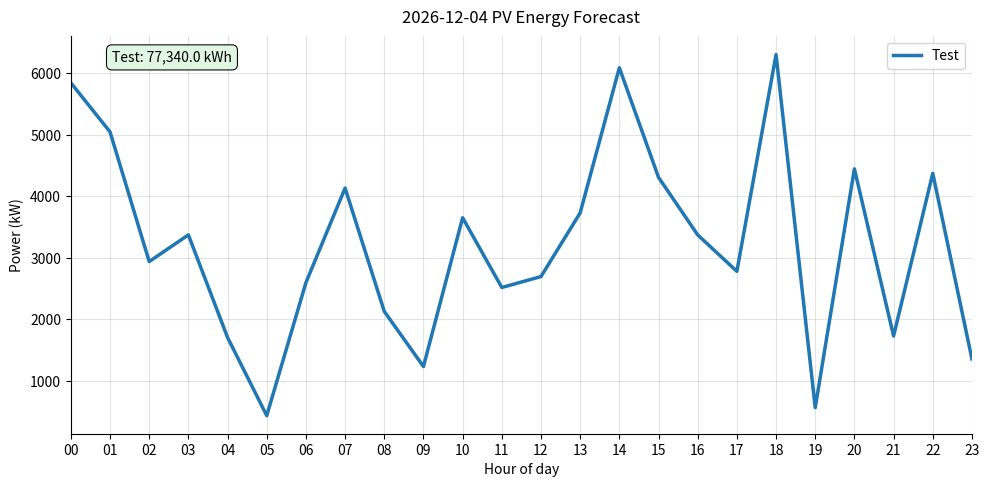

Python code for this plot:
from datetime import date
from itertools import combinations
import pandas as pd
import matplotlib.pyplot as plt


def feature_combo(features: list[str], min_list_len=2, max_list_len=5) -> list[list[str]]:
    """
    Get every possible combination of features from a list of features.

    WARNING: This creates a list of O(N^max_list_len) combinations, so be careful with the the number of features!

    :param features:      list of selected features in ModelData
    :param min_list_len:  minimum length of the feature list to generate
    :param max_list_len:  maximum length of the feature list to generate
    :return:  combination of features of length between min_list_len and max_list_len
    """
    res = []

    for r in range(min_list_len, min(len(features) + 1, max_list_len)):
        for combo in combinations(features, r):
            res.append(list(combo))
    return res


def clamp_predictions(predictions, dt_index, elevation_data):
    # Convert raw numpy array to a Series using the provided index
    y_pred = pd.Series(predictions, index=dt_index)

    # Handle duplicates in elevation data
    elev = elevation_data.copy()
    if elev.index.has_duplicates:
        elev = elev[~elev.index.duplicated(keep="last")]

    # Align elevation data to match the prediction timestamps
    elev = elev.reindex(y_pred.index)

    # Create and apply mask
    mask = (elev <= 0).fillna(False).to_numpy()

    # Flatten mask just in case elevation_data is passed as a DataFrame instead of a Series
    if mask.ndim > 1:
        mask = mask.flatten()

    y_pred.iloc[mask] = 0

    # Return the clamped array
    return y_pred.to_numpy()


def plot_forecasts(predictions_dict: dict, date_str=str(date.today()), save_filename=None):
    """
    Plots forecasted PV energy for multiple models on a single graph.

    ** Partially written by AI **

    Args:
        predictions_dict (dict): Keys are model names (str), values are prediction arrays (numpy arrays).
        date_str (str): Date used for the chart title.
        save_filename (str): Optional. If provided, saves the figure to this path.
    """
    hours = np.arange(24)
    fig, ax = plt.subplots(figsize=(10, 5), dpi=200)

    energy_texts = []
    max_energy_text_len = 0

    # Iterate through the dictionary to plot each model
    for model_name, pred_array in predictions_dict.items():
        # Plot the line (Matplotlib automatically cycles colors for you)
        ax.plot(hours, pred_array, linewidth=2.5, label=model_name)

        # Calculate energy and format the text for the box
        energy = pred_array.sum()
        energy_texts.append(f"{model_name}: {energy:,.1f} kWh")

        if len(model_name) > max_energy_text_len:
            max_energy_text_len = len(model_name)

    # Title and Labels
    ax.set_title(f"{date_str} PV Energy Forecast", pad=10)
    ax.set_xlabel("Hour of day")
    ax.set_ylabel("Power (kW)")

    # X-Axis Tick Formatting (00 to 23)
    ax.set_xlim(0, 23)
    ax.set_xticks(hours)
    ax.set_xticklabels([f"{h:02d}" for h in hours])

    # Energy Metrics Box (Combines all strings with a newline)
    energy_display = "\n".join(energy_texts)
    ax.text(
        0.07 + (max_energy_text_len + 11) / 2 * 0.0145, 0.965,
        energy_display,
        transform=ax.transAxes,
        va="top", ha="right",
        fontsize=10,
        bbox=dict(boxstyle="round,pad=0.4", facecolor="#DFF5E1", alpha=0.95, linewidth=0.8),
    )

    # Grid and Spines styling
    ax.grid(True, which="major", linewidth=0.8, alpha=0.35)
    ax.spines["top"].set_visible(False)
    ax.spines["right"].set_visible(False)

    # Legend and Layout
    ax.legend(frameon=True, loc="upper right")
    fig.tight_layout()

    # Save and Show
    if save_filename:
        plt.savefig(save_filename, dpi=300)
    plt.show()


import pandas as pd
import numpy as np
import matplotlib.pyplot as plt


def plot_daily_solar_output(y_pred, y_actual=None, title="Daily Solar Output", metrics_dict=None, show_std=True, dpi=300, save_path=None):
    """
    Plots hourly solar profile and Actual vs Predicted scatter.
    If y_actual is None (real-world predictions), it only plots the hourly profile.

    :param y_pred: Predicted solar power values. Must be a pandas Series with a DatetimeIndex to group by hour.
    :param y_actual: Actual solar power values. Can be a pandas Series or DataFrame with a DatetimeIndex. Defaults to None.
    :param title: The main title of the figure. Defaults to "Daily Solar Output".
    :param metrics_dict: Dictionary of text metrics (e.g., {'RMSE': 1.2, 'R²': 0.9}) to display in the top-left box. Defaults to None.
    :param show_std: Boolean flag to display the ±1 standard deviation shaded region on the hourly plot. Defaults to True.
    :param dpi: Resolution of the generated matplotlib figure. Defaults to 100.
    :param save_path: String file path to save the generated figure (e.g., 'plot.png'). If None, figure is only displayed. Defaults to None.
    """
    # Ensure y_pred is a pandas Series with a DatetimeIndex
    if not isinstance(y_pred, pd.Series):
        if y_actual is not None:
            y_pred = pd.Series(y_pred, index=y_actual.index, name="pred")
        else:
            # If no actuals, we can't infer the index. User must pass a Series.
            raise ValueError(
                "For real-world data without actuals, y_pred must be a pandas Series with a DatetimeIndex.")

    has_actual = y_actual is not None
    hours = np.arange(24)

    # predicted — align to hour
    p_mean = y_pred.groupby(y_pred.index.hour).mean().reindex(hours)
    p_std = y_pred.groupby(y_pred.index.hour).std().reindex(hours)
    pred_energy_wh = y_pred.clip(lower=0).sum() * 24 / len(y_pred)

    if has_actual:
        if isinstance(y_actual, pd.DataFrame):
            y_actual = y_actual.iloc[:, 0]

        a_mean = y_actual.groupby(y_actual.index.hour).mean().reindex(hours)
        a_std = y_actual.groupby(y_actual.index.hour).std().reindex(hours)
        actual_energy_wh = y_actual.sum() * 24 / len(y_actual)

        energy_error_pct = (
            100.0 * (pred_energy_wh - actual_energy_wh) / actual_energy_wh
            if actual_energy_wh != 0 else np.nan
        )

        fig, (ax1, ax2) = plt.subplots(1, 2, figsize=(15, 6), dpi=dpi)
    else:
        # Real-world data: only show the hourly profile
        fig, ax1 = plt.subplots(1, 1, figsize=(8, 6), dpi=dpi)
        ax2 = None

    # --- AX1: Hourly Profile ---
    if has_actual:
        ax1.plot(hours, a_mean.values, linewidth=2.5, label="Actual")
    ax1.plot(hours, p_mean.values, linewidth=2.5, label="Predicted")

    if show_std:
        if has_actual and a_std.notna().any():
            ax1.fill_between(hours, (a_mean - a_std).values, (a_mean + a_std).values, alpha=0.15, linewidth=0,
                             label="Actual ±1σ")
        if p_std.notna().any():
            ax1.fill_between(hours, (p_mean - p_std).values, (p_mean + p_std).values, alpha=0.15, linewidth=0,
                             label="Predicted ±1σ")

    ax1.set_title("Average PV Power by Hour", pad=10)
    ax1.set_xlabel("Hour of day")
    ax1.set_ylabel("Power (kW)")
    ax1.set_xlim(0, 23)
    ax1.set_xticks(hours)
    ax1.set_xticklabels([f"{h:02d}" for h in hours])
    ax1.grid(True, which="major", linewidth=0.8, alpha=0.35)
    ax1.spines["top"].set_visible(False)
    ax1.spines["right"].set_visible(False)

    # Blue metrics box
    if metrics_dict:
        metrics_text = "\n".join([f"{k}: {v}" for k, v in metrics_dict.items()])
        ax1.text(0.02, 0.82, metrics_text, transform=ax1.transAxes, va="top", ha="left", fontsize=10,
                 bbox=dict(boxstyle="round,pad=0.4", facecolor="#DCEBFF", alpha=0.95, linewidth=0.8))

    # Green energy box
    if has_actual:
        energy_metrics = [
            f"Actual Energy: {actual_energy_wh:,.2f} kWh",
            f"Pred Energy: {pred_energy_wh:,.2f} kWh",
            f"Δ Energy: {energy_error_pct:+.2f}%" if np.isfinite(energy_error_pct) else "Δ Energy: N/A",
        ]
    else:
        energy_metrics = [f"Pred Energy: {pred_energy_wh:,.2f} kWh"]

    ax1.text(0.02, 0.96 if metrics_dict else 0.96, "\n".join(energy_metrics), transform=ax1.transAxes, va="top",
             ha="left", fontsize=10,
             bbox=dict(boxstyle="round,pad=0.4", facecolor="#DFF5E1", alpha=0.95, linewidth=0.8))
    ax1.legend(frameon=True, loc="upper right")

    # --- AX2: Actual vs Predicted Scatter (Skip if no actuals) ---
    if ax2 is not None:
        ax2.scatter(y_actual, y_pred, alpha=0.4, edgecolors='none', color='#1f77b4')
        min_val = min(y_actual.min(), min(y_pred))
        max_val = max(y_actual.max(), max(y_pred))

        pad = 50

        ax2.set_xlim(-pad, max(y_actual) + pad)
        ax2.set_ylim(min_val - pad, max_val + pad)

        # Perfect fit line now strictly matches the limits
        ax2.plot([min_val, max_val], [min_val, max_val], 'r--', alpha=0.75, zorder=3,
                 label="Perfect Fit")

        ax2.set_title("Actual vs Predicted", pad=10)
        ax2.set_xlabel("Actual Power (kW)")
        ax2.set_ylabel("Predicted Power (kW)")
        ax2.grid(True, linestyle=':', alpha=0.6)
        ax2.spines["top"].set_visible(False)
        ax2.spines["right"].set_visible(False)
        ax2.legend(frameon=True, loc="upper left")

    fig.tight_layout()
    fig.suptitle(title, fontsize=18)
    fig.subplots_adjust(top=0.9)  # Give room for suptitle

    if save_path:
        fig.savefig(save_path, dpi=dpi, bbox_inches="tight")
    plt.show()


if __name__ == "__main__":
    plot_forecasts({"Test": np.random.randint(0, 7000, 24), "Test": np.random.randint(0, 7000, 24)})
